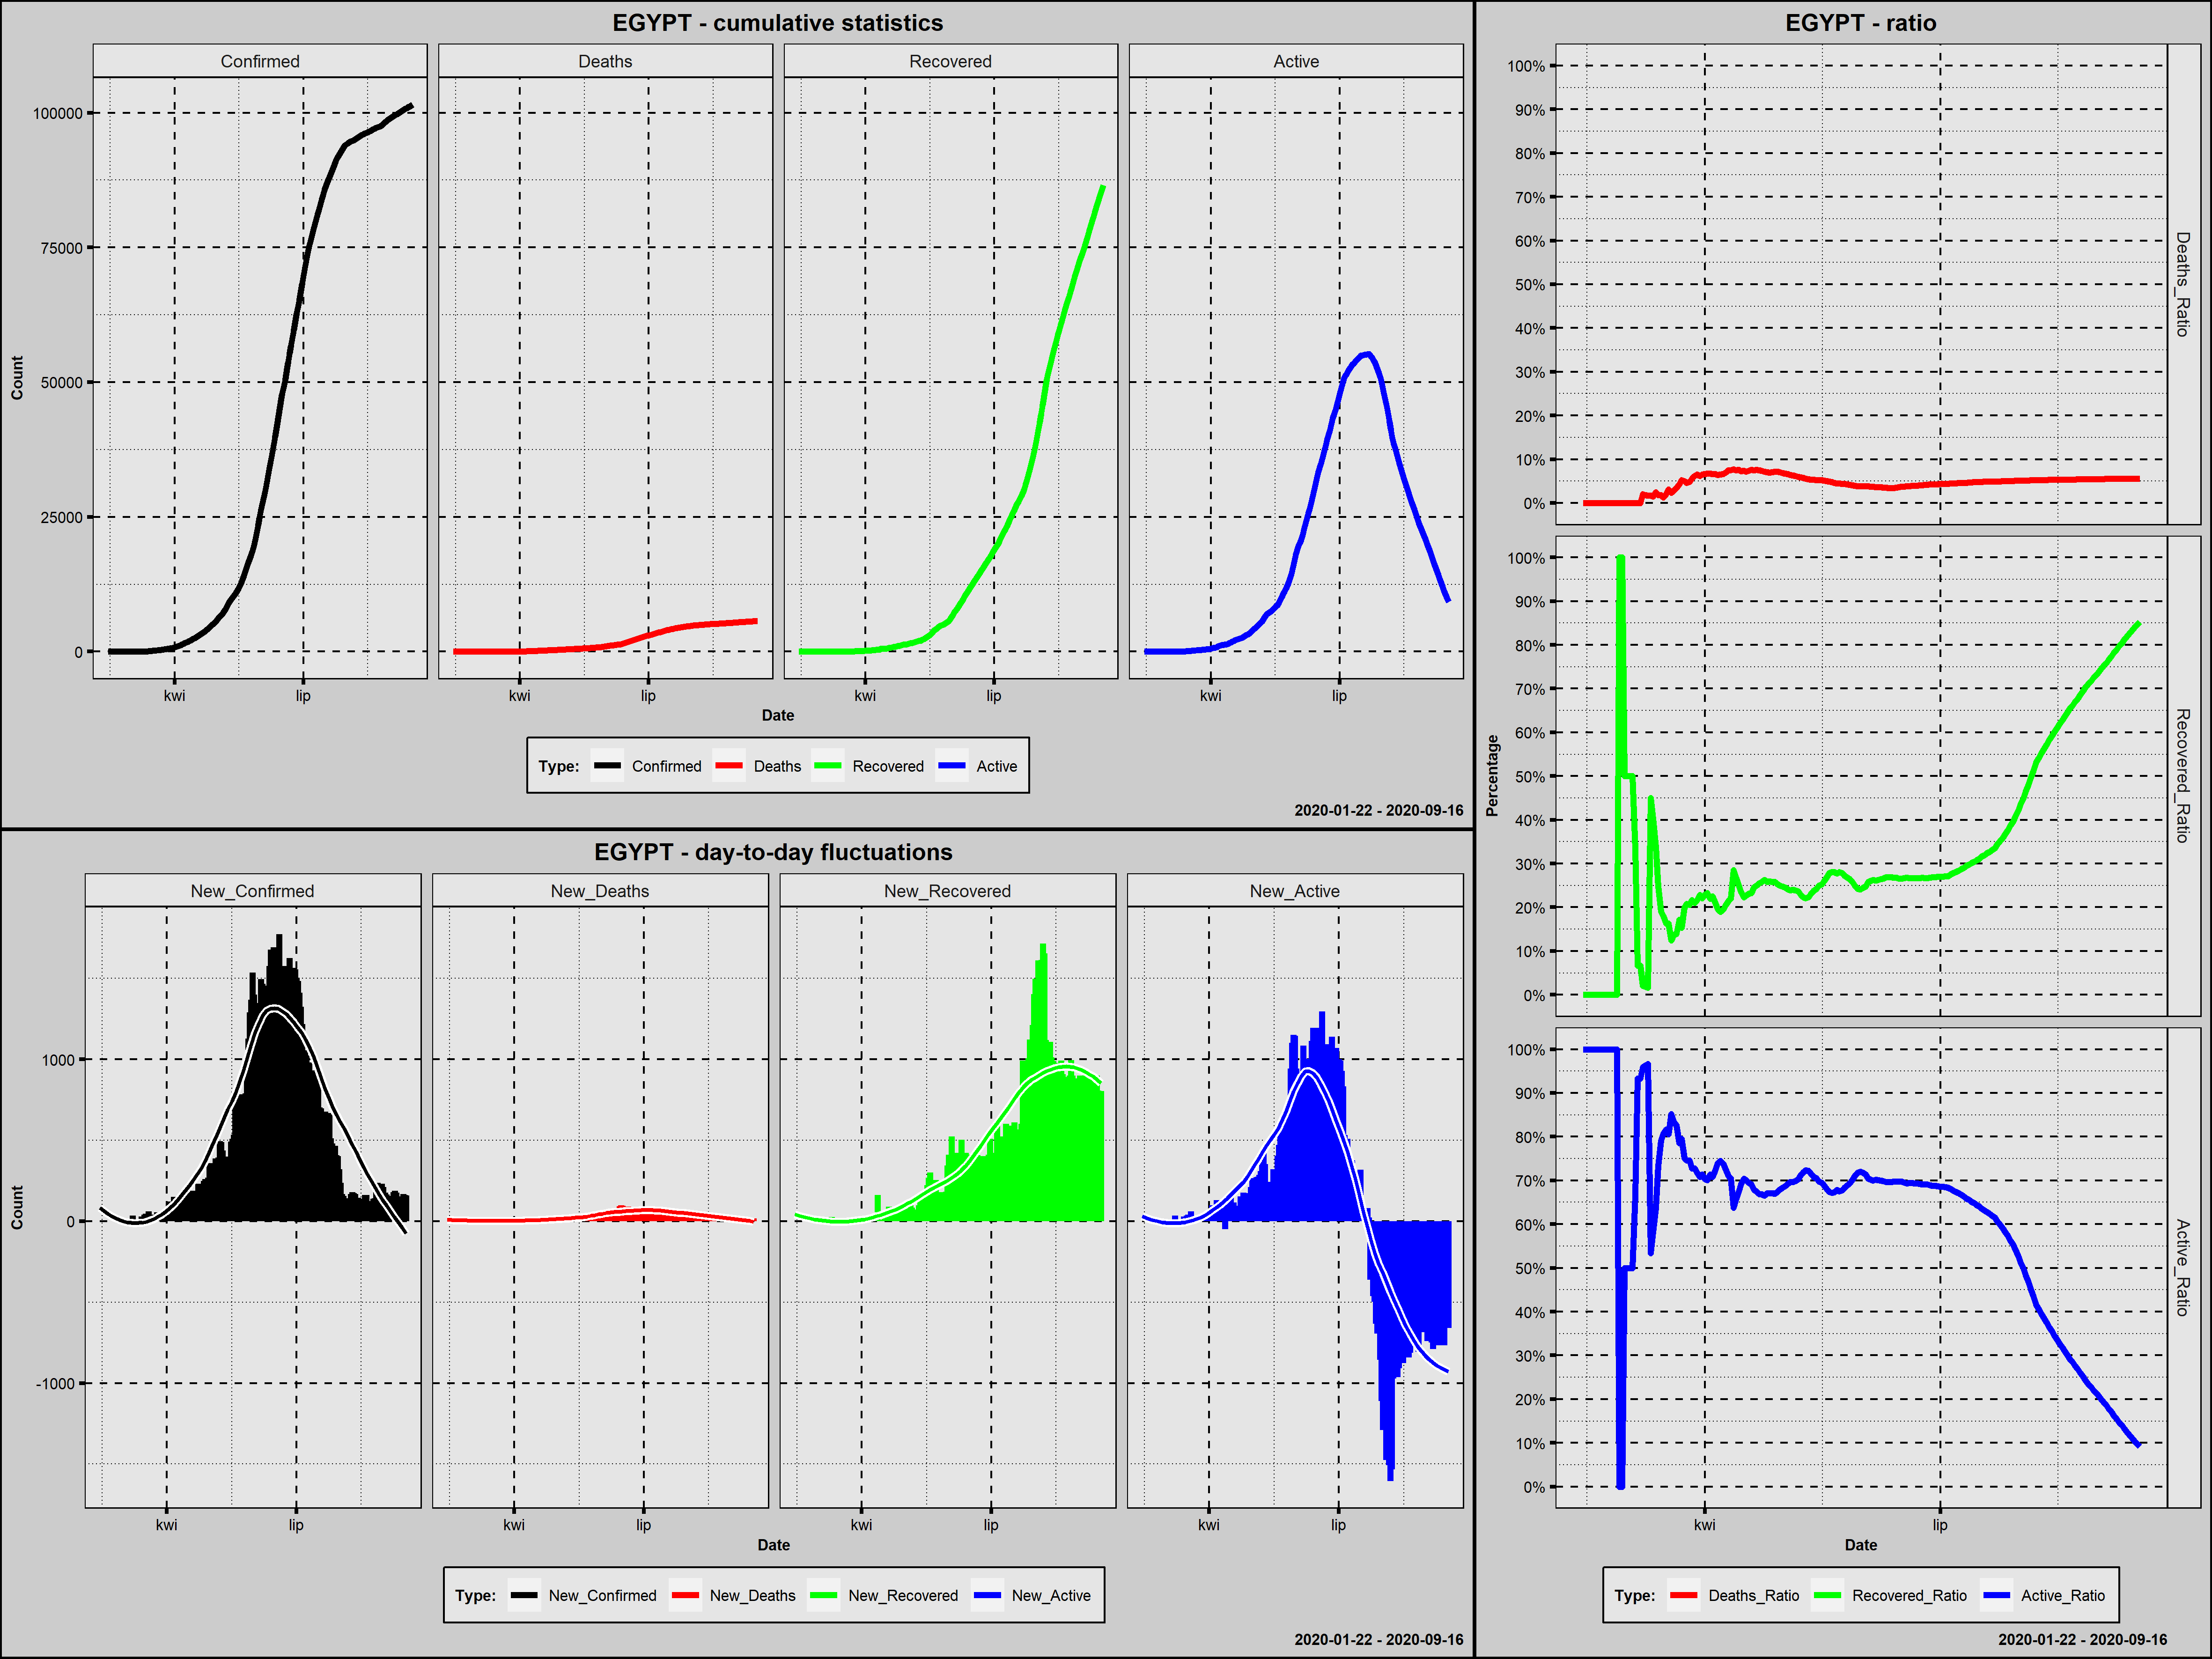

Data behind this chart, as committed beside it:
Country; Date; Confirmed; New_Confirmed; Deaths; New_Deaths; Recovered; New_Recovered; Active; New_Active; Year; Month; Day; Week_Day; Deaths_Ratio; Recovered_Ratio; Active_Ratio; Day_Since_1st_Confirmed; Day_Since_100st_Confirmed; New_Confirmed_Rank
Egypt; 2020-02-14; 1; 1; 0; 0; 0; 0; 1; 1; 2020; luty; 14; piątek; 0,0000; 0,0000; 1,0000; 1; 0; 194,0
Egypt; 2020-02-15; 1; 0; 0; 0; 0; 0; 1; 0; 2020; luty; 15; sobota; 0,0000; 0,0000; 1,0000; 2; 0; 206,5
Egypt; 2020-02-16; 1; 0; 0; 0; 0; 0; 1; 0; 2020; luty; 16; niedziela; 0,0000; 0,0000; 1,0000; 3; 0; 206,5
Egypt; 2020-02-17; 1; 0; 0; 0; 0; 0; 1; 0; 2020; luty; 17; poniedziałek; 0,0000; 0,0000; 1,0000; 4; 0; 206,5
Egypt; 2020-02-18; 1; 0; 0; 0; 0; 0; 1; 0; 2020; luty; 18; wtorek; 0,0000; 0,0000; 1,0000; 5; 0; 206,5
Egypt; 2020-02-19; 1; 0; 0; 0; 0; 0; 1; 0; 2020; luty; 19; środa; 0,0000; 0,0000; 1,0000; 6; 0; 206,5
Egypt; 2020-02-20; 1; 0; 0; 0; 0; 0; 1; 0; 2020; luty; 20; czwartek; 0,0000; 0,0000; 1,0000; 7; 0; 206,5
Egypt; 2020-02-21; 1; 0; 0; 0; 0; 0; 1; 0; 2020; luty; 21; piątek; 0,0000; 0,0000; 1,0000; 8; 0; 206,5
Egypt; 2020-02-22; 1; 0; 0; 0; 0; 0; 1; 0; 2020; luty; 22; sobota; 0,0000; 0,0000; 1,0000; 9; 0; 206,5
Egypt; 2020-02-23; 1; 0; 0; 0; 0; 0; 1; 0; 2020; luty; 23; niedziela; 0,0000; 0,0000; 1,0000; 10; 0; 206,5
Egypt; 2020-02-24; 1; 0; 0; 0; 0; 0; 1; 0; 2020; luty; 24; poniedziałek; 0,0000; 0,0000; 1,0000; 11; 0; 206,5
Egypt; 2020-02-25; 1; 0; 0; 0; 0; 0; 1; 0; 2020; luty; 25; wtorek; 0,0000; 0,0000; 1,0000; 12; 0; 206,5
Egypt; 2020-02-26; 1; 0; 0; 0; 0; 0; 1; 0; 2020; luty; 26; środa; 0,0000; 0,0000; 1,0000; 13; 0; 206,5
Egypt; 2020-02-27; 1; 0; 0; 0; 0; 0; 1; 0; 2020; luty; 27; czwartek; 0,0000; 0,0000; 1,0000; 14; 0; 206,5
Egypt; 2020-02-28; 1; 0; 0; 0; 1; 1; 0; -1; 2020; luty; 28; piątek; 0,0000; 1,0000; 0,0000; 15; 0; 206,5
Egypt; 2020-02-29; 1; 0; 0; 0; 1; 0; 0; 0; 2020; luty; 29; sobota; 0,0000; 1,0000; 0,0000; 16; 0; 206,5
Egypt; 2020-03-01; 2; 1; 0; 0; 1; 0; 1; 1; 2020; marzec; 1; niedziela; 0,0000; 0,5000; 0,5000; 17; 0; 194,0
Egypt; 2020-03-02; 2; 0; 0; 0; 1; 0; 1; 0; 2020; marzec; 2; poniedziałek; 0,0000; 0,5000; 0,5000; 18; 0; 206,5
Egypt; 2020-03-03; 2; 0; 0; 0; 1; 0; 1; 0; 2020; marzec; 3; wtorek; 0,0000; 0,5000; 0,5000; 19; 0; 206,5
Egypt; 2020-03-04; 2; 0; 0; 0; 1; 0; 1; 0; 2020; marzec; 4; środa; 0,0000; 0,5000; 0,5000; 20; 0; 206,5
Egypt; 2020-03-05; 3; 1; 0; 0; 1; 0; 2; 1; 2020; marzec; 5; czwartek; 0,0000; 0,3333; 0,6667; 21; 0; 194,0
Egypt; 2020-03-06; 15; 12; 0; 0; 1; 0; 14; 12; 2020; marzec; 6; piątek; 0,0000; 0,0667; 0,9333; 22; 0; 187,0
Egypt; 2020-03-07; 15; 0; 0; 0; 1; 0; 14; 0; 2020; marzec; 7; sobota; 0,0000; 0,0667; 0,9333; 23; 0; 206,5
Egypt; 2020-03-08; 49; 34; 1; 1; 1; 0; 47; 33; 2020; marzec; 8; niedziela; 0,0204; 0,0204; 0,9592; 24; 0; 181,0
Egypt; 2020-03-09; 55; 6; 1; 0; 1; 0; 53; 6; 2020; marzec; 9; poniedziałek; 0,0182; 0,0182; 0,9636; 25; 0; 190,0
Egypt; 2020-03-10; 59; 4; 1; 0; 1; 0; 57; 4; 2020; marzec; 10; wtorek; 0,0169; 0,0169; 0,9661; 26; 0; 191,0
Egypt; 2020-03-11; 60; 1; 1; 0; 27; 26; 32; -25; 2020; marzec; 11; środa; 0,0167; 0,4500; 0,5333; 27; 0; 194,0
Egypt; 2020-03-12; 67; 7; 1; 0; 27; 0; 39; 7; 2020; marzec; 12; czwartek; 0,0149; 0,4030; 0,5821; 28; 0; 189,0
Egypt; 2020-03-13; 80; 13; 2; 1; 27; 0; 51; 12; 2020; marzec; 13; piątek; 0,0250; 0,3375; 0,6375; 29; 0; 186,0
Egypt; 2020-03-14; 109; 29; 2; 0; 27; 0; 80; 29; 2020; marzec; 14; sobota; 0,0183; 0,2477; 0,7339; 30; 1; 184,5
Egypt; 2020-03-15; 110; 1; 2; 0; 21; -6; 87; 7; 2020; marzec; 15; niedziela; 0,0182; 0,1909; 0,7909; 31; 2; 194,0
Egypt; 2020-03-16; 150; 40; 2; 0; 27; 6; 121; 34; 2020; marzec; 16; poniedziałek; 0,0133; 0,1800; 0,8067; 32; 3; 176,5
Egypt; 2020-03-17; 196; 46; 4; 2; 32; 5; 160; 39; 2020; marzec; 17; wtorek; 0,0204; 0,1633; 0,8163; 33; 4; 174,0
Egypt; 2020-03-18; 196; 0; 6; 2; 32; 0; 158; -2; 2020; marzec; 18; środa; 0,0306; 0,1633; 0,8061; 34; 5; 206,5
Egypt; 2020-03-19; 256; 60; 6; 0; 32; 0; 218; 60; 2020; marzec; 19; czwartek; 0,0234; 0,1250; 0,8516; 35; 6; 170,0
Egypt; 2020-03-20; 285; 29; 8; 2; 39; 7; 238; 20; 2020; marzec; 20; piątek; 0,0281; 0,1368; 0,8351; 36; 7; 184,5
Egypt; 2020-03-21; 294; 9; 10; 2; 41; 2; 243; 5; 2020; marzec; 21; sobota; 0,0340; 0,1395; 0,8265; 37; 8; 188,0
Egypt; 2020-03-22; 327; 33; 14; 4; 56; 15; 257; 14; 2020; marzec; 22; niedziela; 0,0428; 0,1713; 0,7859; 38; 9; 182,5
Egypt; 2020-03-23; 366; 39; 19; 5; 56; 0; 291; 34; 2020; marzec; 23; poniedziałek; 0,0519; 0,1530; 0,7951; 39; 10; 178,5
Egypt; 2020-03-24; 402; 36; 20; 1; 80; 24; 302; 11; 2020; marzec; 24; wtorek; 0,0498; 0,1990; 0,7512; 40; 11; 180,0
Egypt; 2020-03-25; 456; 54; 21; 1; 95; 15; 340; 38; 2020; marzec; 25; środa; 0,0461; 0,2083; 0,7456; 41; 12; 171,5
Egypt; 2020-03-26; 495; 39; 24; 3; 102; 7; 369; 29; 2020; marzec; 26; czwartek; 0,0485; 0,2061; 0,7455; 42; 13; 178,5
Egypt; 2020-03-27; 536; 41; 30; 6; 116; 14; 390; 21; 2020; marzec; 27; piątek; 0,0560; 0,2164; 0,7276; 43; 14; 175,0
Egypt; 2020-03-28; 576; 40; 36; 6; 121; 5; 419; 29; 2020; marzec; 28; sobota; 0,0625; 0,2101; 0,7274; 44; 15; 176,5
Egypt; 2020-03-29; 609; 33; 40; 4; 132; 11; 437; 18; 2020; marzec; 29; niedziela; 0,0657; 0,2167; 0,7176; 45; 16; 182,5
Egypt; 2020-03-30; 656; 47; 41; 1; 150; 18; 465; 28; 2020; marzec; 30; poniedziałek; 0,0625; 0,2287; 0,7088; 46; 17; 173,0
Egypt; 2020-03-31; 710; 54; 46; 5; 157; 7; 507; 42; 2020; marzec; 31; wtorek; 0,0648; 0,2211; 0,7141; 47; 18; 171,5
Egypt; 2020-04-01; 779; 69; 52; 6; 179; 22; 548; 41; 2020; kwiecień; 1; środa; 0,0668; 0,2298; 0,7035; 48; 19; 169,0
Egypt; 2020-04-02; 865; 86; 58; 6; 201; 22; 606; 58; 2020; kwiecień; 2; czwartek; 0,0671; 0,2324; 0,7006; 49; 20; 167,0
Egypt; 2020-04-03; 985; 120; 66; 8; 216; 15; 703; 97; 2020; kwiecień; 3; piątek; 0,0670; 0,2193; 0,7137; 50; 21; 155,0
Egypt; 2020-04-04; 1070; 85; 71; 5; 241; 25; 758; 55; 2020; kwiecień; 4; sobota; 0,0664; 0,2252; 0,7084; 51; 22; 168,0
Egypt; 2020-04-05; 1173; 103; 78; 7; 247; 6; 848; 90; 2020; kwiecień; 5; niedziela; 0,0665; 0,2106; 0,7229; 52; 23; 163,5
Egypt; 2020-04-06; 1322; 149; 85; 7; 259; 12; 978; 130; 2020; kwiecień; 6; poniedziałek; 0,0643; 0,1959; 0,7398; 53; 24; 137,0
Egypt; 2020-04-07; 1450; 128; 94; 9; 276; 17; 1080; 102; 2020; kwiecień; 7; wtorek; 0,0648; 0,1903; 0,7448; 54; 25; 150,0
Egypt; 2020-04-08; 1560; 110; 103; 9; 305; 29; 1152; 72; 2020; kwiecień; 8; środa; 0,0660; 0,1955; 0,7385; 55; 26; 162,0
Egypt; 2020-04-09; 1699; 139; 118; 15; 348; 43; 1233; 81; 2020; kwiecień; 9; czwartek; 0,0695; 0,2048; 0,7257; 56; 27; 144,5
Egypt; 2020-04-10; 1794; 95; 135; 17; 384; 36; 1275; 42; 2020; kwiecień; 10; piątek; 0,0753; 0,2140; 0,7107; 57; 28; 165,0
Egypt; 2020-04-11; 1939; 145; 146; 11; 426; 42; 1367; 92; 2020; kwiecień; 11; sobota; 0,0753; 0,2197; 0,7050; 58; 29; 140,0
Egypt; 2020-04-12; 2065; 126; 159; 13; 589; 163; 1317; -50; 2020; kwiecień; 12; niedziela; 0,0770; 0,2852; 0,6378; 59; 30; 151,0
Egypt; 2020-04-13; 2190; 125; 164; 5; 589; 0; 1437; 120; 2020; kwiecień; 13; poniedziałek; 0,0749; 0,2689; 0,6562; 60; 31; 152,0
... 156 more rows
